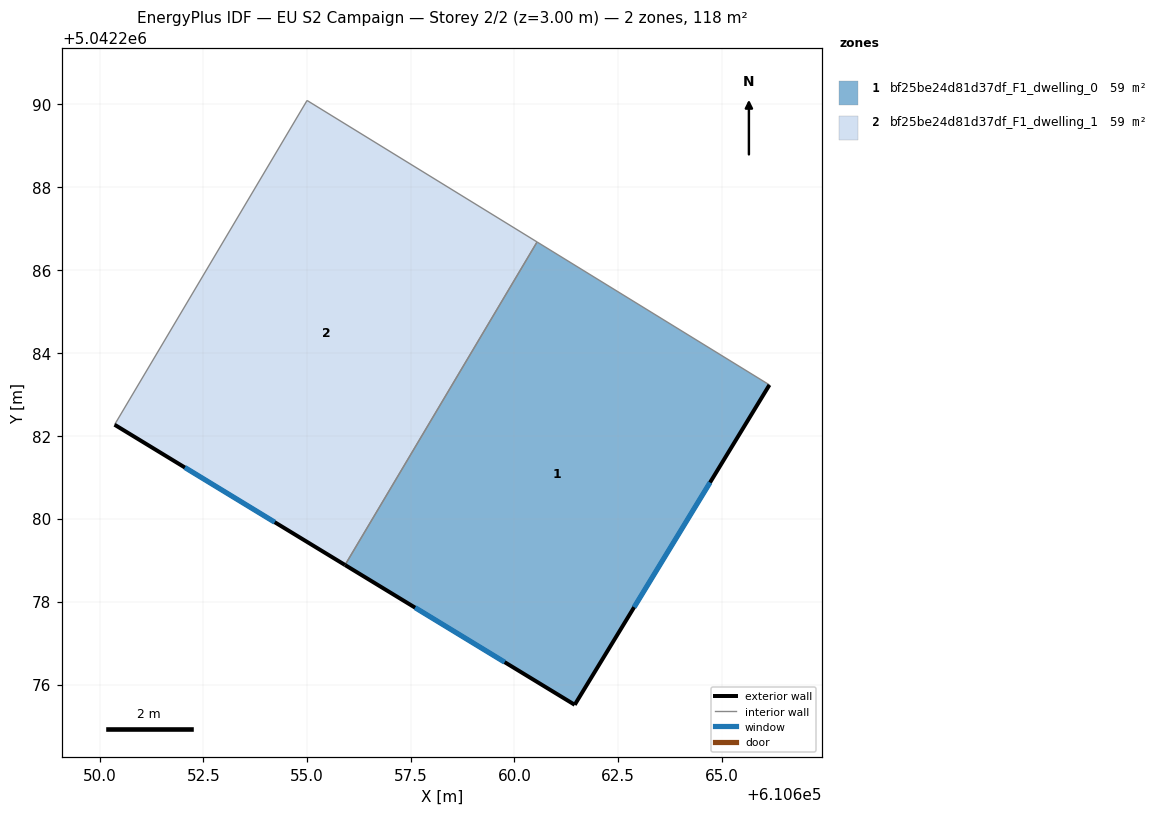
=== STOREY PLAN SPEC (per zone: floor XY polygon, exterior-wall plan segments, windows/doors) ===
zone 1: bf25be24d81d37df_F1_dwelling_0  (59.1 m²)
  floor: (610666.15, 5042283.23) (610661.45, 5042275.51) (610655.92, 5042278.88) (610660.55, 5042286.68)
  exterior wall: (610661.45, 5042275.51) – (610666.15, 5042283.23)  [9.0 m]
    window: (610662.89, 5042277.87) – (610664.72, 5042280.88)  [4.1 m²]
  exterior wall: (610655.92, 5042278.88) – (610661.45, 5042275.51)  [6.5 m]
    window: (610657.61, 5042277.86) – (610659.76, 5042276.54)  [3.0 m²]
  interior walls: 2
zone 2: bf25be24d81d37df_F1_dwelling_1  (59.1 m²)
  floor: (610660.55, 5042286.68) (610655.92, 5042278.88) (610650.36, 5042282.27) (610655.00, 5042290.09)
  exterior wall: (610650.36, 5042282.27) – (610655.92, 5042278.88)  [6.5 m]
    window: (610652.05, 5042281.24) – (610654.22, 5042279.92)  [3.0 m²]
  interior walls: 3

=== DERIVED (storey summary) ===
Building: EU S2 Campaign
Storey: 2 of 2  (floor level z = 3.00 m)
Storey gross floor area: 118.2 m²
Zones on this storey: 2
  - bf25be24d81d37df_F1_dwelling_0: floor 59.1 m²; exterior wall 15.5 m (46.6 m²); 2 window(s) 7.1 m²; WWR 15.2%
  - bf25be24d81d37df_F1_dwelling_1: floor 59.1 m²; exterior wall 6.5 m (19.5 m²); 1 window(s) 3.0 m²; WWR 15.2%
Zone adjacency (shared interzone walls):
  - bf25be24d81d37df_F1_dwelling_0 ↔ bf25be24d81d37df_F1_dwelling_1